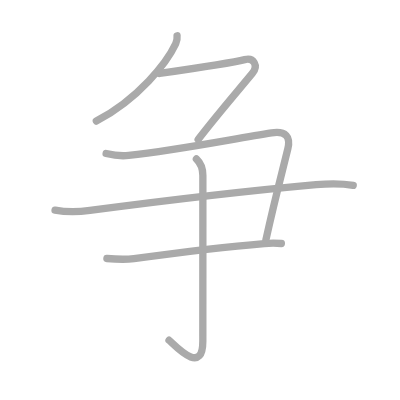
t = 0.00 s
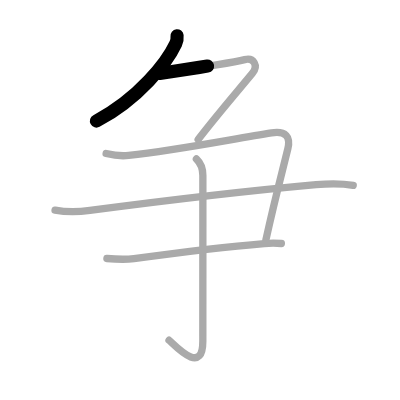
t = 1.25 s
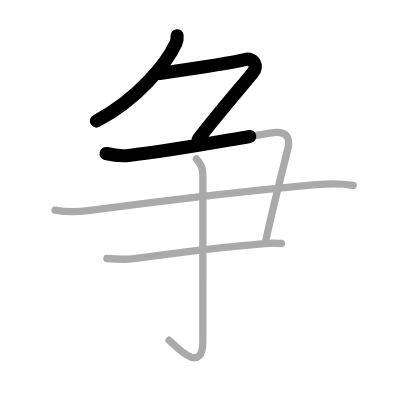
t = 2.50 s
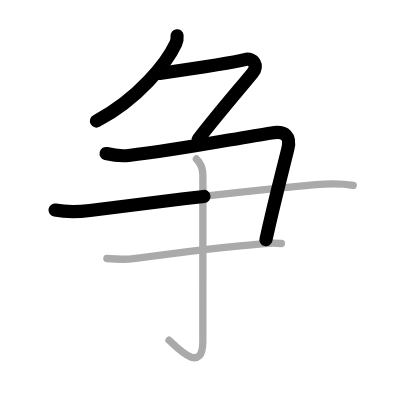
t = 3.50 s
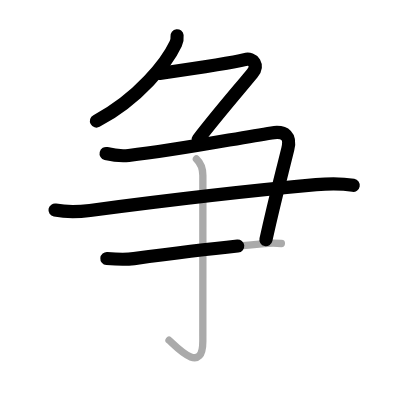
t = 4.75 s
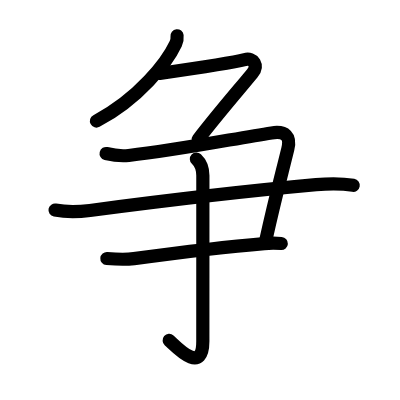
t = 6.00 s

The animated SVG that drew these frames (rendered in a browser with its animation timeline set to each time). Animation: 6 SMIL elements (animate=6); one cycle of 6.00 s.

<?xml version="1.0" standalone="no"?>
<!DOCTYPE svg PUBLIC "-//W3C//DTD SVG 1.1//EN"   "http://www.w3.org/Graphics/SVG/1.1/DTD/svg11.dtd">
<svg width="400px" height="400px"  version="1.1" xmlns="http://www.w3.org/2000/svg">
  <defs>
    <marker id="Triangle" viewBox="0 0 10 10" refX="0" refY="5" markerUnits="strokeWidth" markerWidth="3" style="stroke-opacity:0%;fill:#aaaaaa;" markerHeight="2" orient="auto">
      <path d="M 0 0 L 10 5 L 0 10 z" />
    </marker>
    
    <marker id="Arrow" viewBox="0 0 10 10" refX="5" refY="5" markerUnits="strokeWidth" markerWidth="1.8" style="stroke-opacity:0%;fill:#770000;" markerHeight="2" orient="auto">
      <path d="M 0 4 L 6 4 L 4 1 L 10 5 L 4 9 L 6 6 L 0 6 z" />
        <circle cx="5" cy="5" r="5" />
      </marker>
    
    <marker id="TriangleRed" viewBox="0 0 10 10" refX="0" refY="5" markerUnits="strokeWidth" markerWidth="3" style="stroke-opacity:0%;fill:#CC0000;" markerHeight="2" orient="auto">
      <path d="M 0 0 L 10 5 L 0 10 z" />
    </marker>
    
    <marker id="ArrowRed" viewBox="0 0 10 10" refX="5" refY="5" markerUnits="strokeWidth" markerWidth="1.8" style="stroke-opacity:0%;fill:#CC0000;" markerHeight="2" orient="auto">
      <path d="M 0 4 L 6 4 L 4 1 L 10 5 L 4 9 L 6 6 L 0 6 z" />
        <circle cx="5" cy="5" r="5" />
      </marker>
    
  </defs>
  
  <path style="fill:#ffffff; fill-opacity:100%; fill-rule:evenodd; stroke-width:0;" d="M 0 0 L 400px 0 L 400px 400px L 0 400px L 0 0" />

  <g transform="scale(3.6697247706422 3.6697247706422)">
<path style="fill:none; fill-opacity:0%; fill-rule:evenodd; stroke:#aaaaaa; stroke-opacity:100%; stroke-width: 1.5pt; stroke-linejoin:round; stroke-linecap:round;" d="M48.25 9.75c0.06 0.54-0.03 1.44-0.37 2.18C45.5 17 37.89 26.84 26.25 33"></path>
<path style="fill:none; fill-opacity:0%; fill-rule:evenodd; stroke:#aaaaaa; stroke-opacity:100%; stroke-width: 1.5pt; stroke-linejoin:round; stroke-linecap:round;" d="M43.5 20.01c5.46-0.79 20.94-3.2 23.19-3.77c2.44-0.61 3.81 1.64 2.06 3.76C64.47 25.19 59.5 30.88 54 38"></path>
<path style="fill:none; fill-opacity:0%; fill-rule:evenodd; stroke:#aaaaaa; stroke-opacity:100%; stroke-width: 1.5pt; stroke-linejoin:round; stroke-linecap:round;" d="M28.92 41.83c2.21 0.54 3.89 0.79 6.14 0.53c13.73-1.54 28.49-4.53 38.93-6.14c3.89-0.6 5.26 1.03 4.44 4.38c-1.84 7.51-3.43 13.27-5.98 24.8"></path>
<path style="fill:none; fill-opacity:0%; fill-rule:evenodd; stroke:#aaaaaa; stroke-opacity:100%; stroke-width: 1.5pt; stroke-linejoin:round; stroke-linecap:round;" d="M15 57.25c3.25 0.62 6.2 0.54 9.5 0.1c19.41-2.56 45.11-5.53 61.63-7.03c3.5-0.32 6.65-0.41 10.12 0.18"></path>
<path style="fill:none; fill-opacity:0%; fill-rule:evenodd; stroke:#aaaaaa; stroke-opacity:100%; stroke-width: 1.5pt; stroke-linejoin:round; stroke-linecap:round;" d="M29.13 70.44c2.52 0.22 4.86 0.37 7.37 0.03C46.5 69.12 60 67.38 72.01 66.37c1.96-0.16 3.19-0.12 4.66-0.02"></path>
<path style="fill:none; fill-opacity:0%; fill-rule:evenodd; stroke:#aaaaaa; stroke-opacity:100%; stroke-width: 1.5pt; stroke-linejoin:round; stroke-linecap:round;" d="M53.52 43.33c0.98 0.92 1.76 2.42 1.76 4.52c0 14.9-0.01 40.16-0.01 45.12c0 9.66-7.71 1-9.21-0.25"></path>

<path style="fill:none; fill-opacity:0%; fill-rule:evenodd; stroke:#000000; stroke-opacity:100%; stroke-width: 2.7pt; stroke-linejoin:round; stroke-linecap:round;" d="M48.25 9.75c0.06 0.54-0.03 1.44-0.37 2.18C45.5 17 37.89 26.84 26.25 33" pathLength="100" stroke-dashoffset="100" stroke-dasharray="100 105"><animate id="dashAnim1" attributeName="stroke-dashoffset" from="100" to="0" dur="1s" calcMode="linear" fill="freeze"/></path>
<path style="fill:none; fill-opacity:0%; fill-rule:evenodd; stroke:#000000; stroke-opacity:100%; stroke-width: 2.7pt; stroke-linejoin:round; stroke-linecap:round;" d="M43.5 20.01c5.46-0.79 20.94-3.2 23.19-3.77c2.44-0.61 3.81 1.64 2.06 3.76C64.47 25.19 59.5 30.88 54 38" pathLength="100" stroke-dashoffset="100" stroke-dasharray="100 105"><animate id="dashAnim2" attributeName="stroke-dashoffset" from="100" to="0" dur="1s" calcMode="linear" begin="dashAnim1.end" fill="freeze"/></path>
<path style="fill:none; fill-opacity:0%; fill-rule:evenodd; stroke:#000000; stroke-opacity:100%; stroke-width: 2.7pt; stroke-linejoin:round; stroke-linecap:round;" d="M28.92 41.83c2.21 0.54 3.89 0.79 6.14 0.53c13.73-1.54 28.49-4.53 38.93-6.14c3.89-0.6 5.26 1.03 4.44 4.38c-1.84 7.51-3.43 13.27-5.98 24.8" pathLength="100" stroke-dashoffset="100" stroke-dasharray="100 105"><animate id="dashAnim3" attributeName="stroke-dashoffset" from="100" to="0" dur="1s" calcMode="linear" begin="dashAnim2.end" fill="freeze"/></path>
<path style="fill:none; fill-opacity:0%; fill-rule:evenodd; stroke:#000000; stroke-opacity:100%; stroke-width: 2.7pt; stroke-linejoin:round; stroke-linecap:round;" d="M15 57.25c3.25 0.62 6.2 0.54 9.5 0.1c19.41-2.56 45.11-5.53 61.63-7.03c3.5-0.32 6.65-0.41 10.12 0.18" pathLength="100" stroke-dashoffset="100" stroke-dasharray="100 105"><animate id="dashAnim4" attributeName="stroke-dashoffset" from="100" to="0" dur="1s" calcMode="linear" begin="dashAnim3.end" fill="freeze"/></path>
<path style="fill:none; fill-opacity:0%; fill-rule:evenodd; stroke:#000000; stroke-opacity:100%; stroke-width: 2.7pt; stroke-linejoin:round; stroke-linecap:round;" d="M29.13 70.44c2.52 0.22 4.86 0.37 7.37 0.03C46.5 69.12 60 67.38 72.01 66.37c1.96-0.16 3.19-0.12 4.66-0.02" pathLength="100" stroke-dashoffset="100" stroke-dasharray="100 105"><animate id="dashAnim5" attributeName="stroke-dashoffset" from="100" to="0" dur="1s" calcMode="linear" begin="dashAnim4.end" fill="freeze"/></path>
<path style="fill:none; fill-opacity:0%; fill-rule:evenodd; stroke:#000000; stroke-opacity:100%; stroke-width: 2.7pt; stroke-linejoin:round; stroke-linecap:round;" d="M53.52 43.33c0.98 0.92 1.76 2.42 1.76 4.52c0 14.9-0.01 40.16-0.01 45.12c0 9.66-7.71 1-9.21-0.25" pathLength="100" stroke-dashoffset="100" stroke-dasharray="100 105"><animate id="dashAnim6" attributeName="stroke-dashoffset" from="100" to="0" dur="1s" calcMode="linear" begin="dashAnim5.end" fill="freeze"/></path>

</g>

</svg>  
          
